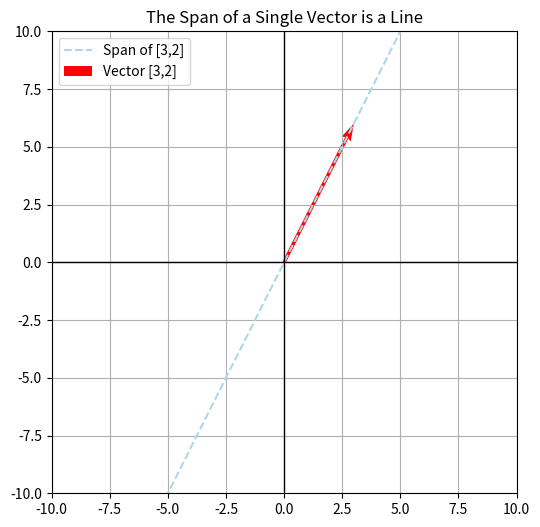

This figure's Python source:
import matplotlib.pyplot as plt
import numpy as np

# Our vector
v = np.array([3, 6])

# Create a range of scalars (c values) from -10 to 10
scalars = np.linspace(-10, 10, 100)

# Calculate the span (c * v)
# This creates a list of x coordinates and y coordinates
span_x = scalars * v[0]
span_y = scalars * v[1]

plt.figure(figsize=(6,6))

# Plot the infinite line (The Span)
plt.plot(span_x, span_y, color='lightblue', linestyle='--', label='Span of [3,2]')

# Plot the original vector as an arrow
plt.quiver(0, 0, v[0], v[1], color='red', angles='xy', scale_units='xy', scale=1, label='Vector [3,2]')

plt.axhline(0, color='black', linewidth=1)
plt.axvline(0, color='black', linewidth=1)
plt.xlim(-10, 10)
plt.ylim(-10, 10)
plt.grid(True)
plt.legend()
plt.title("The Span of a Single Vector is a Line")
plt.show()
